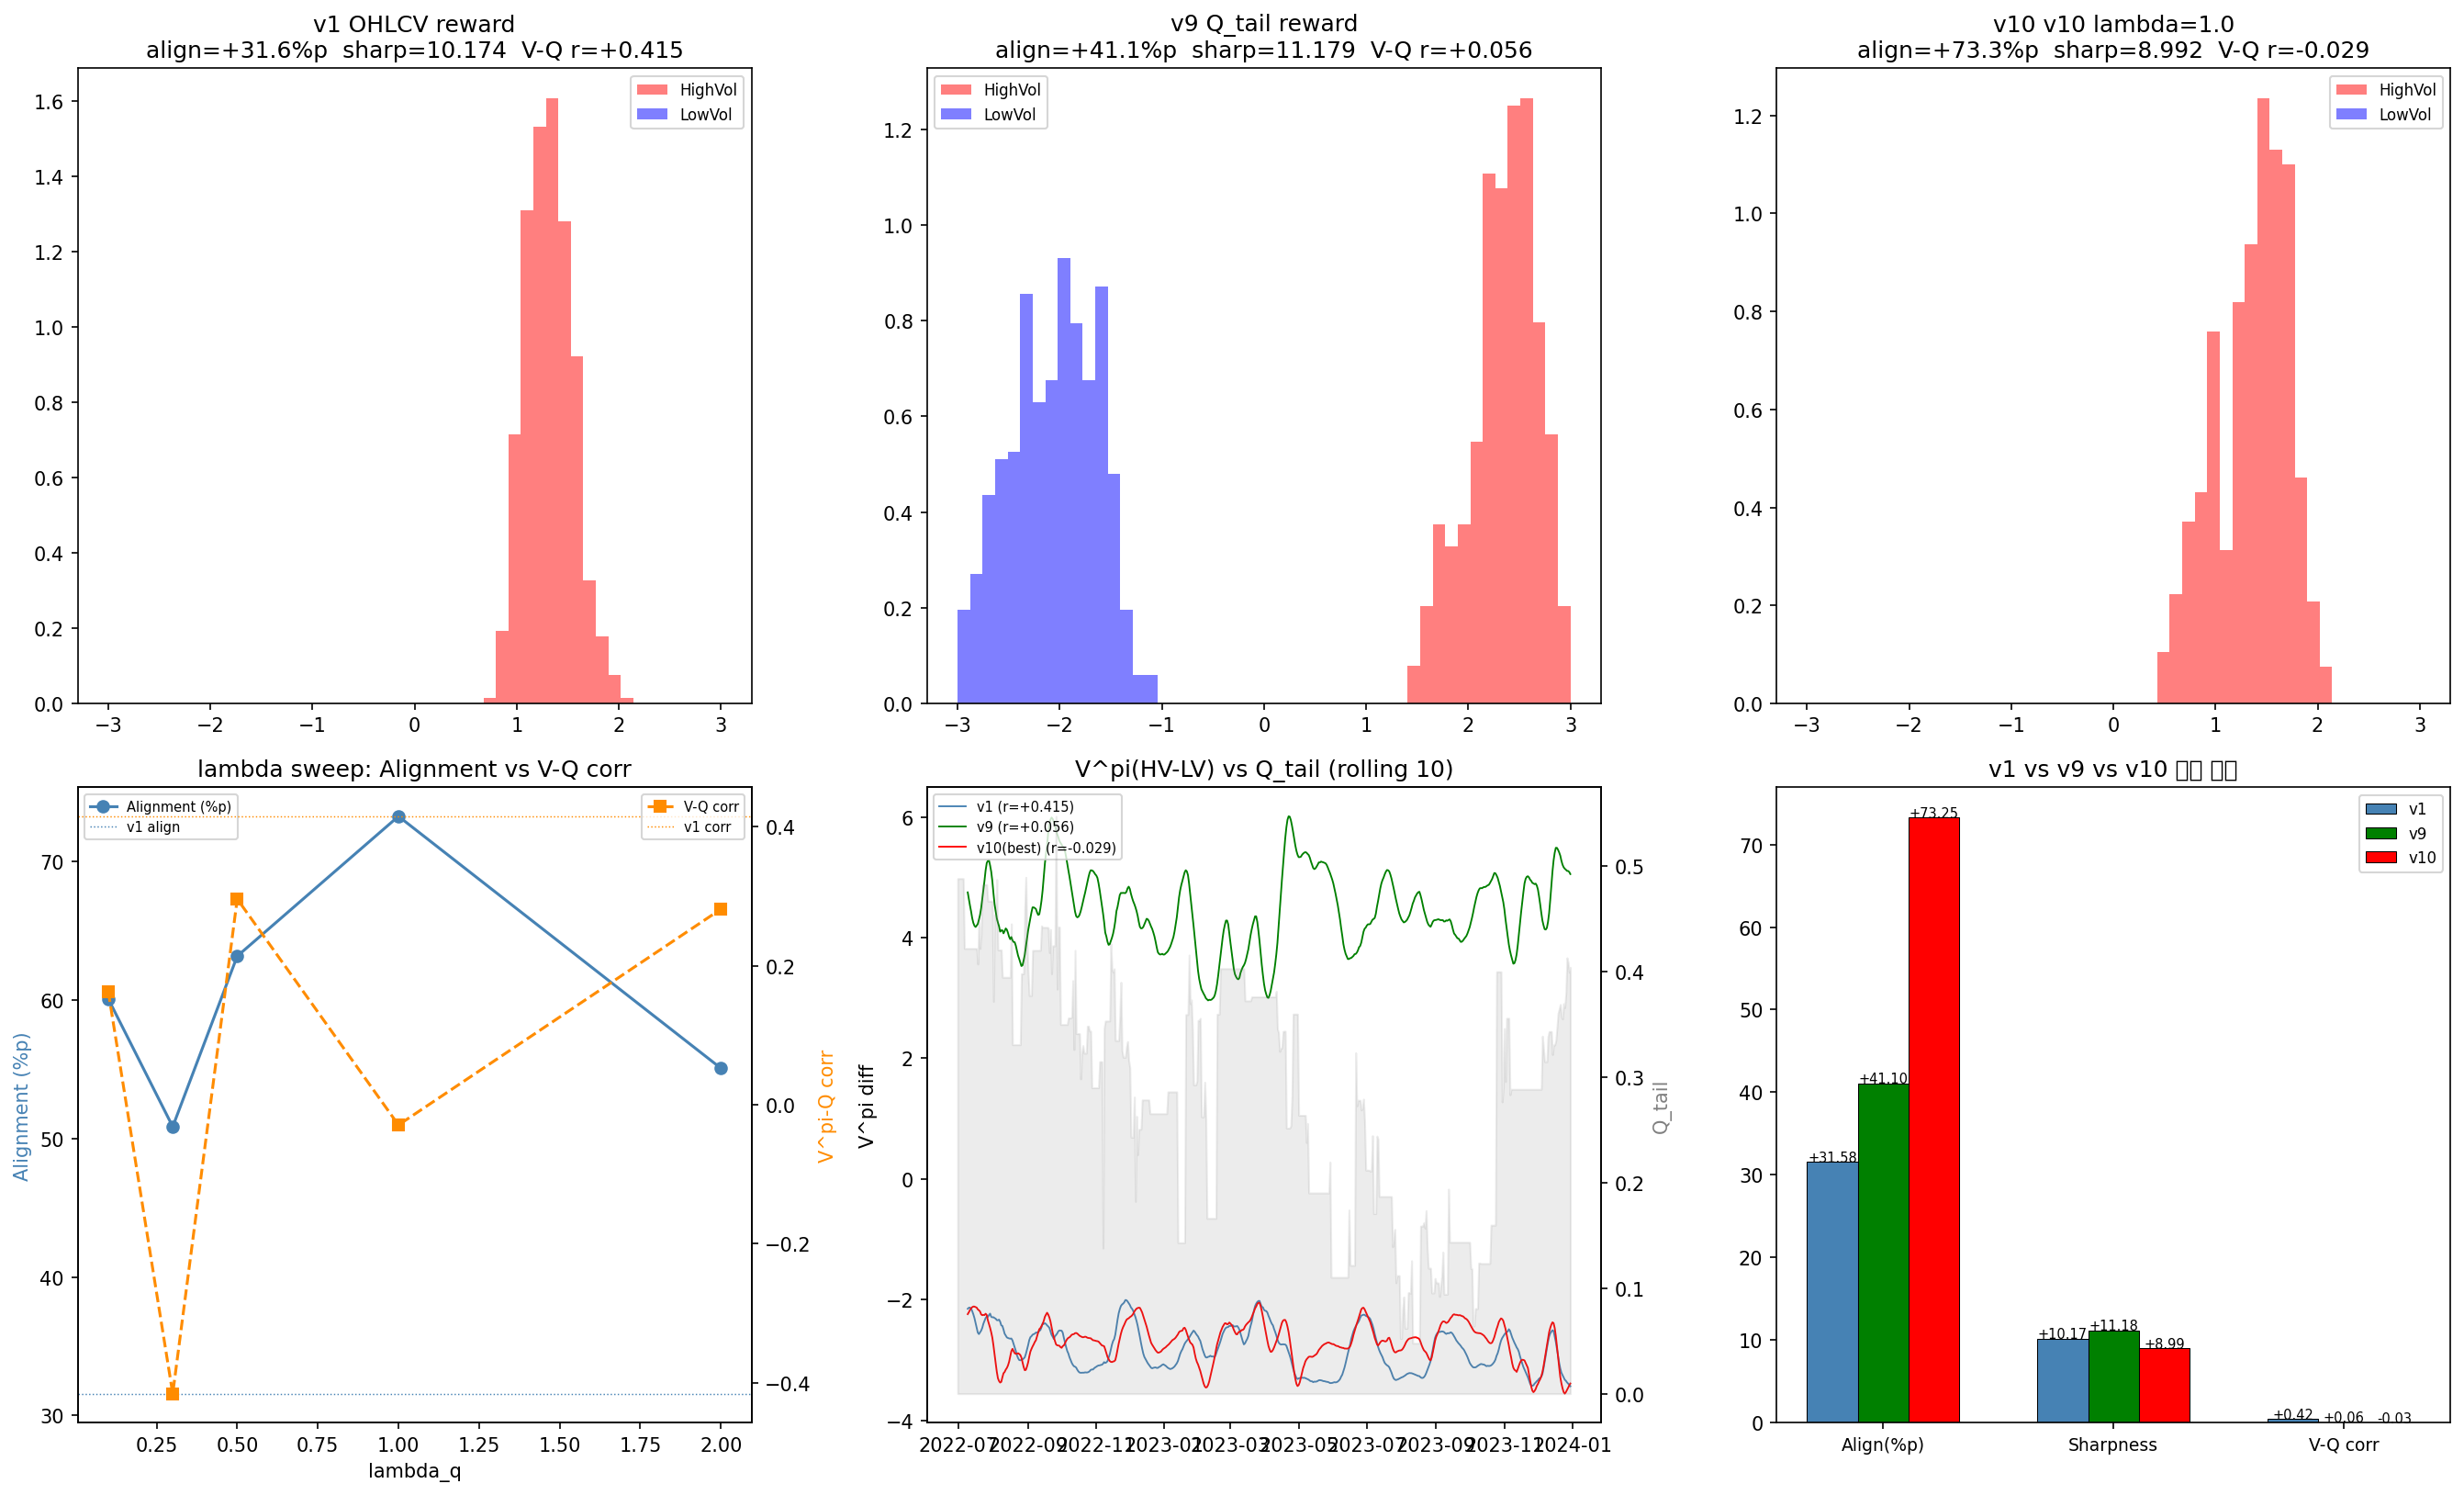

This figure's Python source:
"""
Arena 검증 v10 - Auxiliary Q-head
===================================
B안: OHLCV reward + Q_tail auxiliary head

아키텍처:
  trunk(128→64→32)
    ├─ policy_head  → logits (action)
    ├─ value_head   → V^pi
    └─ q_head       → Q_tail 예측 (auxiliary)

loss = A2C_loss(OHLCV) + lambda_q * MSE(q_head, Q_tail)

핵심 가설:
  - OHLCV reward 유지 → natural V^pi-Q corr(r=0.415) 보존
  - q_head가 trunk representation을 Q_tail 쪽으로 명시적으로 앵커링
  - 결과적으로 alignment + sharpness + V^pi-Q corr 동시 향상

비교: v1 (OHLCV) vs v9 (Q reward) vs v10 (OHLCV + Q aux, lambda sweep)
"""
import warnings; warnings.filterwarnings('ignore')
import pickle
import numpy as np
import pandas as pd
import torch
import torch.nn as nn
import torch.nn.functional as F
import matplotlib.pyplot as plt
import matplotlib.dates as mdates
from scipy.stats import norm, ks_2samp, pearsonr

# ── 데이터 ────────────────────────────────────────────────
with open("arena_val_features.pkl", 'rb') as f:
    feat, _ = pickle.load(f)
with open("arena_val_hmm.pkl", 'rb') as f:
    regime, high_p, high_state = pickle.load(f)
with open("option_iv_surface.pkl", 'rb') as f:
    iv_surf = pickle.load(f)

dvol = pd.read_csv("dvol_btc.csv", index_col=0, parse_dates=True)

# ── Q_tail ─────────────────────────────────────────────────
THRESHOLD = 0.15

def q_tail(atm_iv, rr, T=30/365):
    if np.isnan(atm_iv) or atm_iv <= 0: return np.nan
    rr = rr if not np.isnan(rr) else 0.0
    il = np.clip(atm_iv - 0.5*abs(rr), 0.05, 5)
    ih = np.clip(atm_iv + 0.5*abs(rr), 0.05, 5)
    d_lo = (np.log(1/(1-THRESHOLD)) - 0.5*il**2*T) / (il*np.sqrt(T))
    d_hi = (np.log(1/(1+THRESHOLD)) - 0.5*ih**2*T) / (ih*np.sqrt(T))
    return float(norm.cdf(-d_lo) + norm.cdf(d_hi))

atm_iv = iv_surf['atm_iv_front'].reindex(feat.index).ffill(limit=20)
rr_sk  = iv_surf['rr_skew'].reindex(feat.index).ffill(limit=20)
dv_iv  = dvol['dvol'].reindex(feat.index).ffill() / 100.0

qs = []
for i in range(len(feat)):
    iv = float(atm_iv.iloc[i]) if not pd.isna(atm_iv.iloc[i]) \
         else (float(dv_iv.iloc[i]) if not pd.isna(dv_iv.iloc[i]) else np.nan)
    rr = float(rr_sk.iloc[i]) if not pd.isna(rr_sk.iloc[i]) else np.nan
    qs.append(q_tail(iv, rr))

q_series = pd.Series(qs, index=feat.index)
q_med    = float(q_series.median())
q_series = q_series.fillna(q_med)

# ── state(128) ─────────────────────────────────────────────
from sklearn.preprocessing import StandardScaler
scaler   = StandardScaler()
X_scaled = scaler.fit_transform(feat.values)

WIN        = 16
STATE_DIM  = 128
ACTION_DIM = 3
LR         = 1e-3
N_STEPS    = 3000
GAMMA      = 0.99
ALPHA      = 2.0
SEED       = 42
TRAIN_END  = "2022-06-30"
torch.manual_seed(SEED); np.random.seed(SEED)

states_arr, dates_arr = [], []
for i in range(WIN, len(X_scaled)):
    states_arr.append(X_scaled[i - WIN:i].flatten())
    dates_arr.append(feat.index[i])

states_arr      = np.array(states_arr, dtype=np.float32)
dates_arr       = pd.DatetimeIndex(dates_arr)
regimes_aligned = regime.reindex(dates_arr).fillna(0).values.astype(int)
highp_aligned   = high_p.reindex(dates_arr).fillna(0).values
q_aligned       = q_series.reindex(dates_arr).fillna(q_med).values

split_idx   = int(np.searchsorted(dates_arr, pd.Timestamp(TRAIN_END)))
train_data  = states_arr[:split_idx]
train_q     = q_aligned[:split_idx]
val_data    = states_arr[split_idx:]
val_dates   = dates_arr[split_idx:]
val_regimes = regimes_aligned[split_idx:]
val_highp   = highp_aligned[split_idx:]
val_q       = q_aligned[split_idx:]

print(f"Train: {dates_arr[0].date()} ~ {dates_arr[split_idx-1].date()}  n={split_idx}")
print(f"Val  : {val_dates[0].date()} ~ {val_dates[-1].date()}  n={len(val_dates)}")
print(f"Train Q_tail  mean={train_q.mean():.3f}  std={train_q.std():.3f}")
print(f"Val   Q_tail  mean={val_q.mean():.3f}   std={val_q.std():.3f}")


# ── 모델 ──────────────────────────────────────────────────
class PolicyValueNet(nn.Module):
    """기존 v1/v9 와 동일 (비교 기준)"""
    def __init__(self, state_dim=128, action_dim=3, h1=64, h2=32):
        super().__init__()
        self.action_dim = action_dim
        self.trunk = nn.Sequential(
            nn.Linear(state_dim, h1), nn.LayerNorm(h1), nn.ReLU(),
            nn.Linear(h1, h2),        nn.LayerNorm(h2), nn.ReLU(),
        )
        self.policy_head = nn.Linear(h2, action_dim)
        self.value_head  = nn.Linear(h2, 1)

    def forward(self, s):
        f      = self.trunk(s)
        logits = self.policy_head(f)
        probs  = F.softmax(logits, dim=-1)
        H      = -torch.sum(probs * torch.log(probs + 1e-9))
        conf   = (1.0 - H / torch.log(torch.tensor(float(self.action_dim)))).item()
        vpi    = self.value_head(f).squeeze(-1).item()
        return logits, conf, vpi


class PolicyValueNetQ(nn.Module):
    """v10: OHLCV reward + Auxiliary Q_tail head"""
    def __init__(self, state_dim=128, action_dim=3, h1=64, h2=32):
        super().__init__()
        self.action_dim = action_dim
        self.trunk = nn.Sequential(
            nn.Linear(state_dim, h1), nn.LayerNorm(h1), nn.ReLU(),
            nn.Linear(h1, h2),        nn.LayerNorm(h2), nn.ReLU(),
        )
        self.policy_head = nn.Linear(h2, action_dim)
        self.value_head  = nn.Linear(h2, 1)
        self.q_head      = nn.Linear(h2, 1)   # auxiliary Q_tail predictor

    def forward(self, s):
        """경매 인터페이스 — v1/v9 와 동일한 반환 시그니처"""
        f      = self.trunk(s)
        logits = self.policy_head(f)
        probs  = F.softmax(logits, dim=-1)
        H      = -torch.sum(probs * torch.log(probs + 1e-9))
        conf   = (1.0 - H / torch.log(torch.tensor(float(self.action_dim)))).item()
        vpi    = self.value_head(f).squeeze(-1).item()
        return logits, conf, vpi

    def forward_train(self, s):
        """학습용 — q_pred 포함"""
        f      = self.trunk(s)
        logits = self.policy_head(f)
        probs  = F.softmax(logits, dim=-1)
        vpi    = self.value_head(f).squeeze(-1)
        q_pred = torch.sigmoid(self.q_head(f)).squeeze(-1)   # Q_tail in [0,1]
        return logits, probs, vpi, q_pred


# ── Reward ─────────────────────────────────────────────────
def reward_v1(s, ns, bias_type):
    d = float(ns[-8 + 2]) - float(s[-8 + 2])
    if bias_type == "HighVol":
        return float(max(0, d) * 2.0 - max(0, -d))
    return float(-abs(d) + 0.1)

def reward_q(idx, bias_type, q_data):
    qt = float(q_data[idx])
    if bias_type == "HighVol":
        return float(np.clip(qt - q_med, -1.0, 1.0))
    return float(np.clip(q_med - qt, -1.0, 1.0))


# ── 학습 함수 ──────────────────────────────────────────────
def train_v1(data, bias_type):
    net = PolicyValueNet(STATE_DIM)
    opt = torch.optim.Adam(net.parameters(), lr=LR)
    n   = len(data)
    for _ in range(N_STEPS):
        i  = np.random.randint(0, n-1)
        s  = torch.FloatTensor(data[i])
        s1 = torch.FloatTensor(data[i+1])
        logits, _, vpi = net(s)
        probs = F.softmax(logits, -1)
        dist  = torch.distributions.Categorical(probs)
        a = dist.sample(); lp = dist.log_prob(a)
        r = reward_v1(data[i], data[i+1], bias_type)
        with torch.no_grad(): _, _, v1 = net(s1)
        td  = r + GAMMA * v1; adv = td - vpi
        fv  = net.trunk(s); vt = net.value_head(fv).squeeze(-1)
        loss = -lp*adv + 0.5*F.mse_loss(vt, torch.tensor(td)) \
               - 0.01*(-torch.sum(probs*torch.log(probs+1e-9)))
        opt.zero_grad(); loss.backward()
        torch.nn.utils.clip_grad_norm_(net.parameters(), 1.0); opt.step()
    return net


def train_q_reward(data, q_data, bias_type):
    net = PolicyValueNet(STATE_DIM)
    opt = torch.optim.Adam(net.parameters(), lr=LR)
    n   = len(data)
    for _ in range(N_STEPS):
        i  = np.random.randint(0, n-2)
        s  = torch.FloatTensor(data[i])
        s1 = torch.FloatTensor(data[i+1])
        logits, _, vpi = net(s)
        probs = F.softmax(logits, -1)
        dist  = torch.distributions.Categorical(probs)
        a = dist.sample(); lp = dist.log_prob(a)
        r = reward_q(i, bias_type, q_data)
        with torch.no_grad(): _, _, v1 = net(s1)
        td  = r + GAMMA * v1; adv = td - vpi
        fv  = net.trunk(s); vt = net.value_head(fv).squeeze(-1)
        loss = -lp*adv + 0.5*F.mse_loss(vt, torch.tensor(td)) \
               - 0.01*(-torch.sum(probs*torch.log(probs+1e-9)))
        opt.zero_grad(); loss.backward()
        torch.nn.utils.clip_grad_norm_(net.parameters(), 1.0); opt.step()
    return net


def train_v10(data, q_data, bias_type, lambda_q=0.5):
    """OHLCV reward + Q_tail auxiliary loss"""
    net = PolicyValueNetQ(STATE_DIM)
    opt = torch.optim.Adam(net.parameters(), lr=LR)
    n   = len(data)
    for _ in range(N_STEPS):
        i  = np.random.randint(0, n-1)
        s  = torch.FloatTensor(data[i])
        s1 = torch.FloatTensor(data[i+1])

        logits, probs, vpi, q_pred = net.forward_train(s)
        dist = torch.distributions.Categorical(probs)
        a = dist.sample(); lp = dist.log_prob(a)

        r = reward_v1(data[i], data[i+1], bias_type)   # OHLCV reward 유지
        with torch.no_grad(): _, _, v1 = net(s1)

        td    = r + GAMMA * v1
        adv   = td - vpi.item()
        entr  = -torch.sum(probs * torch.log(probs + 1e-9))

        a2c_loss = -lp * adv + 0.5 * F.mse_loss(vpi, torch.tensor(td)) - 0.01 * entr
        q_target = torch.tensor(float(q_data[i]))
        q_aux    = F.mse_loss(q_pred, q_target)

        loss = a2c_loss + lambda_q * q_aux
        opt.zero_grad(); loss.backward()
        torch.nn.utils.clip_grad_norm_(net.parameters(), 1.0); opt.step()
    return net


# ── 평가 함수 ──────────────────────────────────────────────
def evaluate(net_hv, net_lv, label):
    vpi_hv, vpi_lv, winners = [], [], []
    with torch.no_grad():
        for i, s_np in enumerate(val_data):
            s = torch.FloatTensor(s_np)
            _, ch, vh = net_hv(s)
            _, cl, vl = net_lv(s)
            p = float(val_highp[i])
            bid_hv = ch * (1 + ALPHA * p)
            bid_lv = cl * (1 + ALPHA * (1 - p))
            vpi_hv.append(vh); vpi_lv.append(vl)
            winners.append(0 if bid_hv >= bid_lv else 1)

    vpi_hv  = np.array(vpi_hv); vpi_lv = np.array(vpi_lv)
    winners = np.array(winners)
    hm = val_regimes == high_state; lm = ~hm

    align     = ((winners[hm] == 0).mean() - (winners[lm] == 0).mean()) * 100
    pool_std  = np.sqrt((vpi_hv.std()**2 + vpi_lv.std()**2) / 2 + 1e-9)
    sharpness = abs(vpi_hv.mean() - vpi_lv.mean()) / pool_std
    _, ks_p   = ks_2samp(vpi_hv, vpi_lv)
    vpi_diff  = vpi_hv - vpi_lv
    corr_q, p_q = pearsonr(vpi_diff, val_q) if val_q.std() > 1e-6 else (0, 1)

    print(f"[{label:30s}]  align={align:+.1f}%p  sharp={sharpness:.3f}  "
          f"KS_p={ks_p:.4f}  V^pi-Q r={corr_q:+.3f}(p={p_q:.3f})")
    return dict(label=label, align=align, sharpness=sharpness, ks_p=ks_p,
                vpi_hv=vpi_hv, vpi_lv=vpi_lv, winners=winners,
                corr_q=corr_q, p_q=p_q)


# ── 기준선 재현 ─────────────────────────────────────────────
print("\n=== 기준선 재현 ===")
nhv_v1 = train_v1(train_data, "HighVol")
nlv_v1 = train_v1(train_data, "LowVol")
res_v1 = evaluate(nhv_v1, nlv_v1, "v1 OHLCV reward")

nhv_v9 = train_q_reward(train_data, train_q, "HighVol")
nlv_v9 = train_q_reward(train_data, train_q, "LowVol")
res_v9 = evaluate(nhv_v9, nlv_v9, "v9 Q_tail reward")


# ── v10 lambda sweep ────────────────────────────────────────
LAMBDAS = [0.1, 0.3, 0.5, 1.0, 2.0]
results_v10 = []

print(f"\n=== v10 lambda sweep (OHLCV + Q_aux) ===")
for lam in LAMBDAS:
    torch.manual_seed(SEED); np.random.seed(SEED)
    nhv = train_v10(train_data, train_q, "HighVol", lambda_q=lam)
    nlv = train_v10(train_data, train_q, "LowVol",  lambda_q=lam)
    res = evaluate(nhv, nlv, f"v10 lambda={lam}")
    results_v10.append(res)

# 최적 lambda 선택: alignment 우선, 동점 시 sharpness
best_v10 = max(results_v10, key=lambda r: (r['align'], r['sharpness']))
print(f"\n최적 lambda: {best_v10['label']}  align={best_v10['align']:+.1f}%p")


# ── 시각화 ────────────────────────────────────────────────
fig, axes = plt.subplots(2, 3, figsize=(18, 11))

# ① V^pi 분포 — v1 / v9 / best v10
for ax, res, title in zip(
    [axes[0,0], axes[0,1], axes[0,2]],
    [res_v1, res_v9, best_v10],
    ['v1 OHLCV reward', 'v9 Q_tail reward', f'v10 {best_v10["label"]}']
):
    bins = np.linspace(-3, 3, 50)
    ax.hist(res['vpi_hv'], bins=bins, alpha=0.5, color='red',  label='HighVol', density=True)
    ax.hist(res['vpi_lv'], bins=bins, alpha=0.5, color='blue', label='LowVol',  density=True)
    ax.set_title(f"{title}\nalign={res['align']:+.1f}%p  sharp={res['sharpness']:.3f}"
                 f"  V-Q r={res['corr_q']:+.3f}")
    ax.legend(fontsize=8)

# ② lambda sweep: align vs V^pi-Q corr
ax = axes[1, 0]
lam_vals = LAMBDAS
aligns   = [r['align']  for r in results_v10]
corrs    = [r['corr_q'] for r in results_v10]
ax2      = ax.twinx()
ax.plot(lam_vals, aligns, 'o-', color='steelblue', lw=1.5, label='Alignment (%p)')
ax2.plot(lam_vals, corrs, 's--', color='darkorange', lw=1.5, label='V-Q corr')
ax.axhline(res_v1['align'],  color='steelblue',  lw=0.7, linestyle=':', label='v1 align')
ax2.axhline(res_v1['corr_q'],color='darkorange', lw=0.7, linestyle=':', label='v1 corr')
ax.set_xlabel("lambda_q")
ax.set_ylabel("Alignment (%p)", color='steelblue')
ax2.set_ylabel("V^pi-Q corr", color='darkorange')
ax.set_title("lambda sweep: Alignment vs V-Q corr")
ax.legend(fontsize=7, loc='upper left'); ax2.legend(fontsize=7, loc='upper right')

# ③ V^pi diff vs Q_tail 시계열
ax = axes[1, 1]
ax2 = ax.twinx()
for res, color, lbl in [(res_v1, 'steelblue', 'v1'),
                         (res_v9, 'green',     'v9'),
                         (best_v10, 'red',     f'v10(best)')]:
    diff = pd.Series(res['vpi_hv'] - res['vpi_lv'], index=val_dates).rolling(10).mean()
    ax.plot(val_dates, diff, lw=0.9, color=color,
            label=f"{lbl} (r={res['corr_q']:+.3f})")
ax2.fill_between(val_dates, val_q, alpha=0.15, color='gray', label='Q_tail')
ax2.set_ylabel("Q_tail", color='gray')
ax.set_title("V^pi(HV-LV) vs Q_tail (rolling 10)")
ax.set_ylabel("V^pi diff")
ax.legend(fontsize=7, loc='upper left')
ax.xaxis.set_major_formatter(mdates.DateFormatter('%Y-%m'))

# ④ 3-way 지표 비교 bar
ax = axes[1, 2]
metrics = ['align', 'sharpness', 'corr_q']
labels  = ['Align(%p)', 'Sharpness', 'V-Q corr']
x = np.arange(len(metrics))
w = 0.22
for xi, (color, res, lbl) in enumerate([
    ('steelblue',  res_v1,    'v1'),
    ('green',      res_v9,    'v9'),
    ('red',        best_v10,  'v10'),
]):
    vals = [abs(res[m]) for m in metrics]
    bars = ax.bar(x + (xi-1)*w, vals, w,
                  label=lbl, color=color, edgecolor='black', lw=0.5)
    for b, v, m in zip(bars, vals, metrics):
        sign = '+' if res[m] >= 0 else '-'
        ax.text(b.get_x()+b.get_width()/2, b.get_height()+0.02,
                f"{sign}{v:.2f}", ha='center', fontsize=7)
ax.set_xticks(x); ax.set_xticklabels(labels, fontsize=9)
ax.set_title("v1 vs v9 vs v10 지표 비교")
ax.legend(fontsize=8)

plt.tight_layout()
plt.savefig("arena_validation_v10.png", dpi=150, bbox_inches='tight')
print("\n그래프 저장: arena_validation_v10.png")


# ── 판정 ──────────────────────────────────────────────────
print("\n" + "=" * 65)
print("Arena v10 - Auxiliary Q-head (OHLCV + Q_aux)")
print("=" * 65)
print(f"{'':30s} {'v1':>10} {'v9':>10} {'v10(best)':>10}")
print("-" * 62)
for k, name in [('align','Alignment(%p)'), ('sharpness','Sharpness'), ('corr_q','V^pi-Q corr')]:
    print(f"  {name:28s} {res_v1[k]:>10.3f} {res_v9[k]:>10.3f} {best_v10[k]:>10.3f}")

# 판정 기준: v1 대비 모든 지표 개선 여부
align_up = best_v10['align'] > res_v1['align']
sharp_up = best_v10['sharpness'] > res_v1['sharpness']
corr_up  = abs(best_v10['corr_q']) > abs(res_v1['corr_q'])

align_delta = f"{best_v10['align']-res_v1['align']:+.1f}%p"
print(f"\n  v1 대비 Alignment 향상: {'YES (' + align_delta + ')' if align_up else 'NO'}")
print(f"  v1 대비 Sharpness 향상: {'YES' if sharp_up else 'NO'}")
print(f"  v1 대비 V^pi-Q corr 향상: {'YES' if corr_up else 'NO'}")

n_improved = sum([align_up, sharp_up, corr_up])
if n_improved == 3:
    verdict = "Auxiliary Q-head 성공 - 모든 지표 동시 향상 (B안 채택)"
elif n_improved == 2:
    verdict = "부분 성공 - 2/3 지표 향상, 트레이드오프 존재"
elif align_up:
    verdict = "Alignment 향상만 확인 - Q 표현 개선 효과 제한적"
else:
    verdict = "Auxiliary Q-head 효과 없음 - C안(Meta-Arena)으로 이동"
print(f"\n  판정: {verdict}")
print(f"  다음 단계: {'C안 Meta-Arena 구현' if n_improved < 2 else 'B안 결과로 C안 피더 구성'}")
print("=" * 65)
